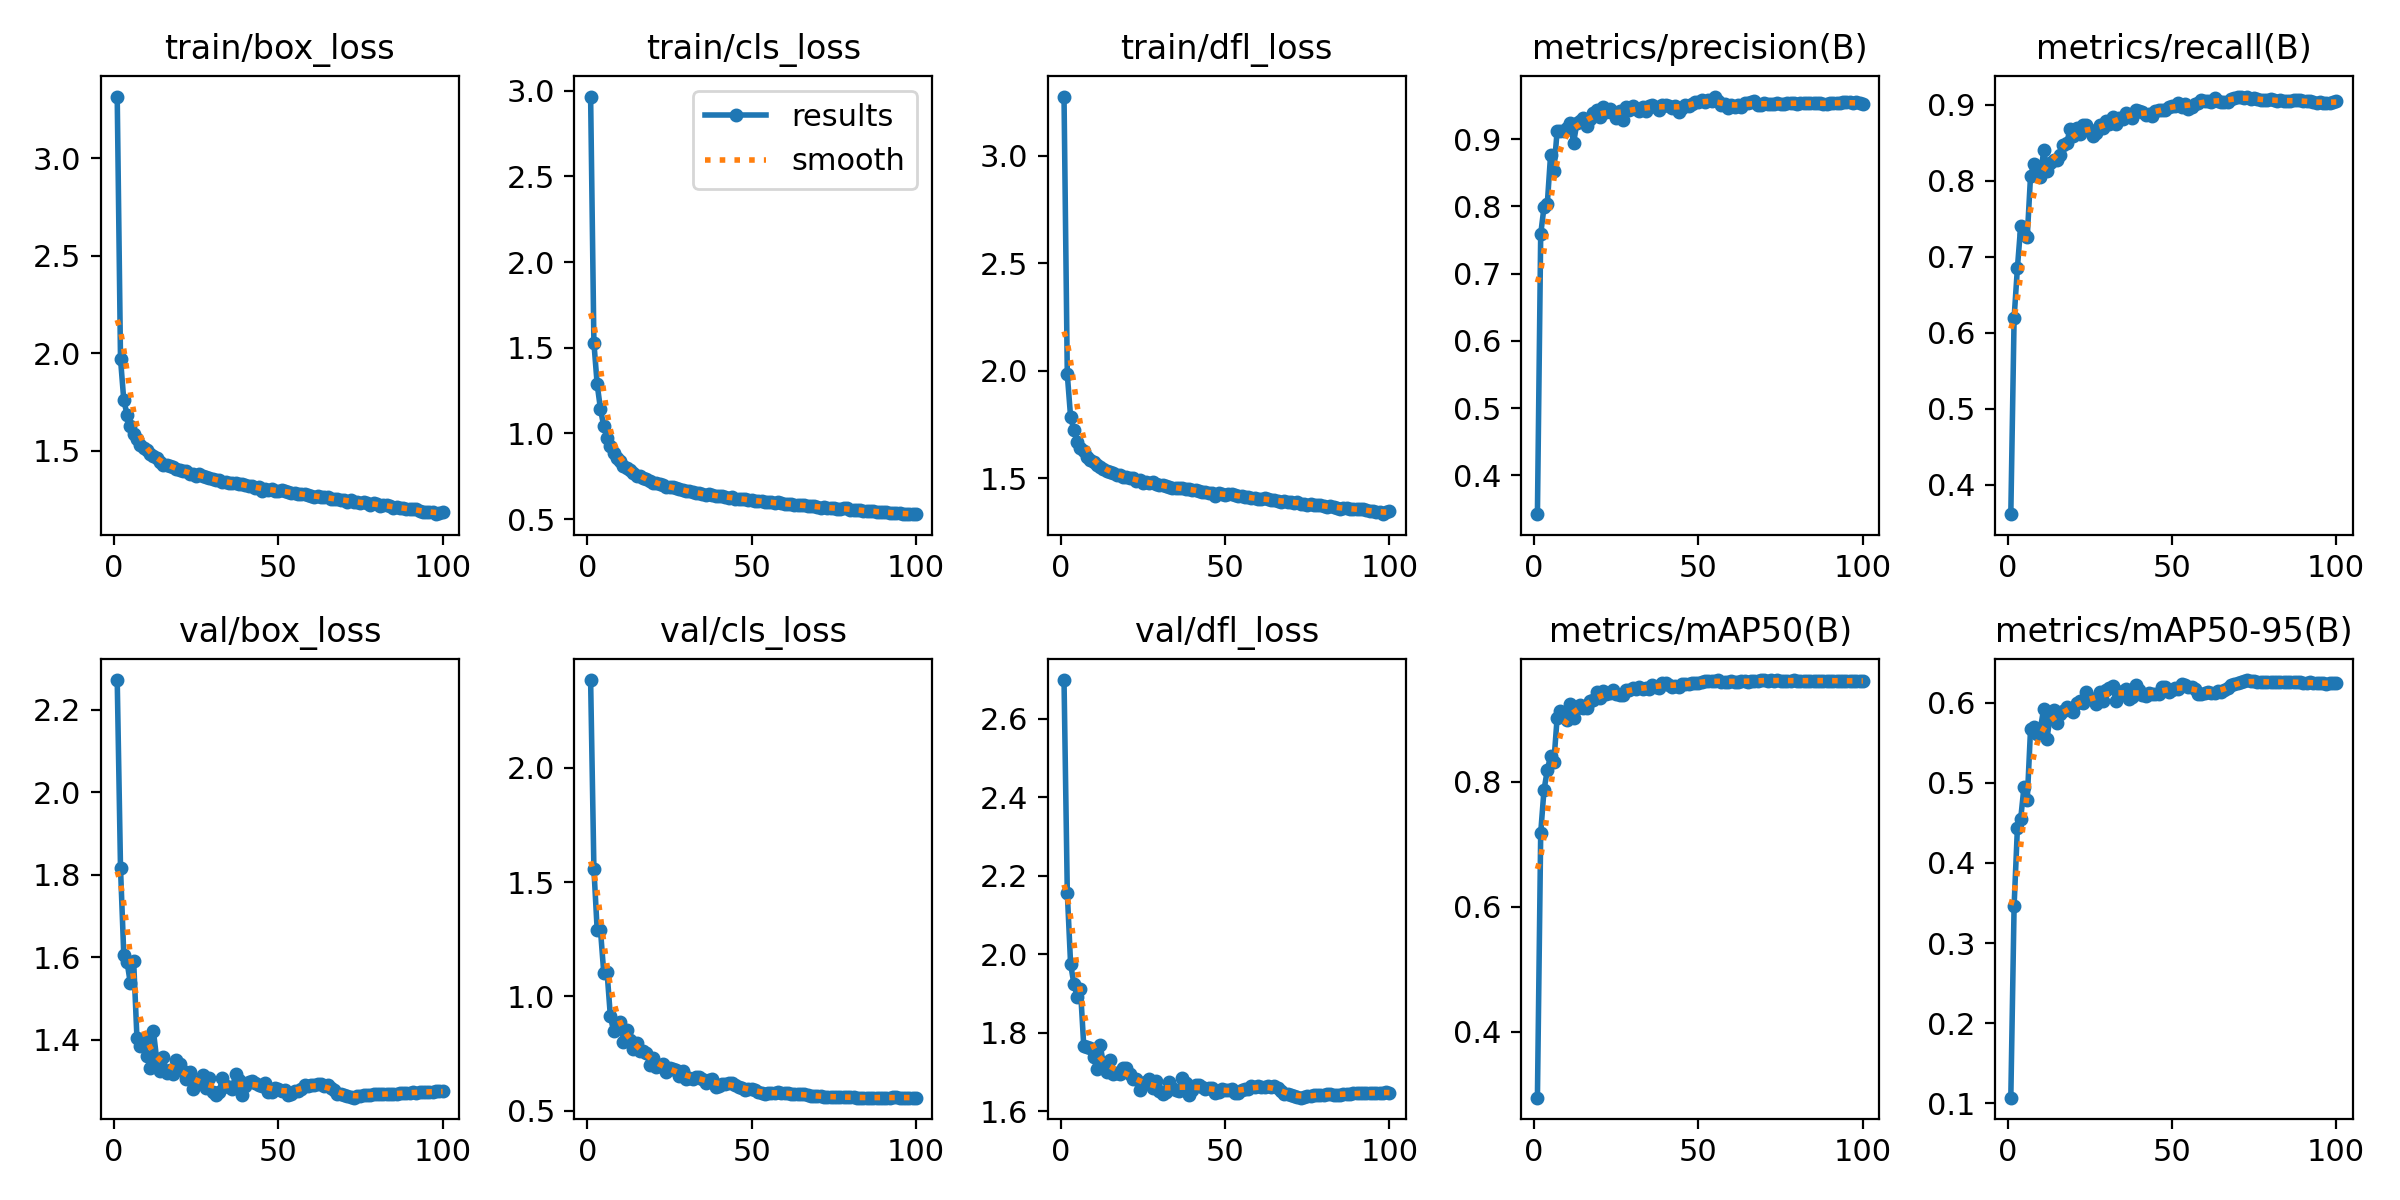

The data file committed next to this chart (first rows):
epoch, time, train/box_loss, train/cls_loss, train/dfl_loss, metrics/precision(B), metrics/recall(B), metrics/mAP50(B), metrics/mAP50-95(B), val/box_loss, val/cls_loss, val/dfl_loss, lr/pg0, lr/pg1, lr/pg2
1, 2859, 3.315, 2.966, 3.276, 0.342, 0.3615, 0.2944, 0.1069, 2.272, 2.384, 2.698, 0.07001, 0.003332, 0.003332
2, 5676, 1.971, 1.528, 1.983, 0.759, 0.6195, 0.7177, 0.3466, 1.817, 1.559, 2.156, 0.03994, 0.0066, 0.0066
3, 8505, 1.759, 1.286, 1.786, 0.7986, 0.6849, 0.7863, 0.4431, 1.606, 1.288, 1.975, 0.009812, 0.009801, 0.009801
4, 11320, 1.685, 1.141, 1.724, 0.8034, 0.7403, 0.818, 0.455, 1.589, 1.29, 1.925, 0.009703, 0.009703, 0.009703
5, 14131, 1.626, 1.041, 1.67, 0.8762, 0.7299, 0.8412, 0.4947, 1.537, 1.102, 1.892, 0.009604, 0.009604, 0.009604
6, 16972, 1.586, 0.9722, 1.642, 0.8529, 0.7265, 0.8311, 0.4789, 1.591, 1.107, 1.911, 0.009505, 0.009505, 0.009505
7, 19857, 1.558, 0.9268, 1.625, 0.9121, 0.8063, 0.902, 0.567, 1.405, 0.9146, 1.767, 0.009406, 0.009406, 0.009406
8, 22726, 1.529, 0.883, 1.6, 0.9116, 0.8216, 0.9129, 0.5696, 1.385, 0.8463, 1.764, 0.009307, 0.009307, 0.009307
9, 25571, 1.513, 0.8541, 1.584, 0.9125, 0.8088, 0.9034, 0.5607, 1.403, 0.8797, 1.761, 0.009208, 0.009208, 0.009208
10, 28464, 1.505, 0.8383, 1.577, 0.9169, 0.8054, 0.8986, 0.5677, 1.362, 0.8891, 1.739, 0.009109, 0.009109, 0.009109
11, 31292, 1.485, 0.8106, 1.563, 0.924, 0.84, 0.9238, 0.5926, 1.331, 0.8006, 1.707, 0.00901, 0.00901, 0.00901
12, 34118, 1.473, 0.7977, 1.553, 0.8949, 0.8132, 0.901, 0.5551, 1.422, 0.8516, 1.768, 0.008911, 0.008911, 0.008911
13, 37008, 1.46, 0.7847, 1.545, 0.9238, 0.8235, 0.918, 0.5844, 1.353, 0.8093, 1.719, 0.008812, 0.008812, 0.008812
14, 39870, 1.442, 0.7672, 1.536, 0.9265, 0.8278, 0.9226, 0.5912, 1.324, 0.7685, 1.701, 0.008713, 0.008713, 0.008713
15, 42737, 1.428, 0.7487, 1.528, 0.9314, 0.8276, 0.9172, 0.5754, 1.358, 0.7965, 1.729, 0.008614, 0.008614, 0.008614
16, 45613, 1.428, 0.7541, 1.523, 0.9204, 0.8346, 0.9175, 0.5867, 1.321, 0.7623, 1.694, 0.008515, 0.008515, 0.008515
17, 48400, 1.419, 0.7406, 1.516, 0.9305, 0.8466, 0.9282, 0.5896, 1.328, 0.7627, 1.697, 0.008416, 0.008416, 0.008416
18, 51197, 1.415, 0.7314, 1.515, 0.9397, 0.8492, 0.9297, 0.5952, 1.319, 0.7515, 1.694, 0.008317, 0.008317, 0.008317
19, 54011, 1.406, 0.7227, 1.505, 0.9432, 0.8681, 0.9431, 0.5908, 1.352, 0.7015, 1.711, 0.008218, 0.008218, 0.008218
20, 56793, 1.4, 0.7124, 1.507, 0.9327, 0.8588, 0.934, 0.5889, 1.342, 0.7316, 1.709, 0.008119, 0.008119, 0.008119
21, 59609, 1.396, 0.7106, 1.501, 0.9476, 0.8689, 0.9453, 0.5994, 1.324, 0.69, 1.695, 0.00802, 0.00802, 0.00802
22, 62389, 1.395, 0.7056, 1.499, 0.9402, 0.8622, 0.9407, 0.6024, 1.305, 0.697, 1.682, 0.007921, 0.007921, 0.007921
23, 65216, 1.381, 0.6988, 1.488, 0.9451, 0.8736, 0.9418, 0.6002, 1.322, 0.7044, 1.682, 0.007822, 0.007822, 0.007822
24, 68025, 1.382, 0.6885, 1.491, 0.9386, 0.8733, 0.9461, 0.6141, 1.281, 0.669, 1.655, 0.007723, 0.007723, 0.007723
25, 70770, 1.37, 0.686, 1.477, 0.9321, 0.8667, 0.9392, 0.6055, 1.296, 0.6884, 1.672, 0.007624, 0.007624, 0.007624
26, 73599, 1.378, 0.6865, 1.482, 0.9421, 0.8588, 0.9386, 0.6041, 1.301, 0.6829, 1.673, 0.007525, 0.007525, 0.007525
27, 76397, 1.369, 0.6786, 1.475, 0.9279, 0.8633, 0.9384, 0.5988, 1.315, 0.6784, 1.682, 0.007426, 0.007426, 0.007426
28, 79167, 1.366, 0.6736, 1.48, 0.9478, 0.8736, 0.947, 0.6129, 1.282, 0.6521, 1.658, 0.007327, 0.007327, 0.007327
29, 82001, 1.359, 0.6696, 1.474, 0.9433, 0.8697, 0.9459, 0.6018, 1.307, 0.673, 1.677, 0.007228, 0.007228, 0.007228
30, 84846, 1.357, 0.6635, 1.468, 0.9497, 0.8791, 0.95, 0.6156, 1.274, 0.6391, 1.652, 0.007129, 0.007129, 0.007129
31, 87633, 1.349, 0.6615, 1.467, 0.9456, 0.8744, 0.9481, 0.6189, 1.267, 0.6448, 1.644, 0.00703, 0.00703, 0.00703
32, 90476, 1.347, 0.6566, 1.462, 0.9424, 0.8842, 0.9516, 0.6214, 1.273, 0.6372, 1.65, 0.006931, 0.006931, 0.006931
33, 93317, 1.341, 0.6512, 1.458, 0.9481, 0.8744, 0.948, 0.6027, 1.307, 0.6484, 1.675, 0.006832, 0.006832, 0.006832
34, 96168, 1.341, 0.6521, 1.453, 0.9424, 0.8825, 0.9492, 0.6117, 1.288, 0.6491, 1.659, 0.006733, 0.006733, 0.006733
35, 99026, 1.333, 0.6477, 1.452, 0.9498, 0.8807, 0.9486, 0.6144, 1.286, 0.6388, 1.653, 0.006634, 0.006634, 0.006634
36, 101906, 1.333, 0.6425, 1.452, 0.9505, 0.8892, 0.9544, 0.6171, 1.28, 0.6194, 1.653, 0.006535, 0.006535, 0.006535
37, 104685, 1.332, 0.6456, 1.454, 0.9479, 0.8853, 0.9511, 0.6051, 1.318, 0.6337, 1.684, 0.006436, 0.006436, 0.006436
38, 107508, 1.332, 0.6426, 1.452, 0.9438, 0.8822, 0.9497, 0.607, 1.303, 0.6364, 1.673, 0.006337, 0.006337, 0.006337
39, 110336, 1.328, 0.634, 1.451, 0.9516, 0.8936, 0.9582, 0.6219, 1.266, 0.6053, 1.641, 0.006238, 0.006238, 0.006238
40, 113180, 1.323, 0.634, 1.445, 0.9517, 0.8922, 0.957, 0.6164, 1.288, 0.6078, 1.653, 0.006139, 0.006139, 0.006139
41, 116053, 1.319, 0.6318, 1.445, 0.9495, 0.8899, 0.9539, 0.6093, 1.297, 0.615, 1.666, 0.00604, 0.00604, 0.00604
42, 118881, 1.316, 0.63, 1.441, 0.947, 0.8868, 0.9519, 0.608, 1.301, 0.6167, 1.668, 0.005941, 0.005941, 0.005941
43, 121696, 1.308, 0.6232, 1.438, 0.9487, 0.8883, 0.9523, 0.612, 1.296, 0.6208, 1.662, 0.005842, 0.005842, 0.005842
44, 124520, 1.316, 0.6292, 1.436, 0.9406, 0.8851, 0.9513, 0.6113, 1.291, 0.6218, 1.658, 0.005743, 0.005743, 0.005743
45, 127332, 1.294, 0.6199, 1.429, 0.9472, 0.8924, 0.9559, 0.6112, 1.289, 0.61, 1.659, 0.005644, 0.005644, 0.005644
46, 130194, 1.305, 0.6183, 1.433, 0.9503, 0.8934, 0.9566, 0.6111, 1.295, 0.6043, 1.659, 0.005545, 0.005545, 0.005545
47, 133046, 1.298, 0.618, 1.419, 0.949, 0.8937, 0.9567, 0.6194, 1.273, 0.5968, 1.647, 0.005446, 0.005446, 0.005446
48, 135901, 1.304, 0.6175, 1.431, 0.9517, 0.8929, 0.9579, 0.6199, 1.273, 0.5907, 1.648, 0.005347, 0.005347, 0.005347
49, 138768, 1.292, 0.611, 1.427, 0.9555, 0.8967, 0.958, 0.6131, 1.284, 0.5953, 1.658, 0.005248, 0.005248, 0.005248
50, 141577, 1.293, 0.6097, 1.423, 0.9555, 0.8988, 0.9572, 0.6163, 1.28, 0.5954, 1.654, 0.005149, 0.005149, 0.005149
51, 144420, 1.297, 0.6058, 1.426, 0.9588, 0.8981, 0.959, 0.6181, 1.277, 0.5888, 1.653, 0.00505, 0.00505, 0.00505
52, 147257, 1.293, 0.6071, 1.426, 0.9556, 0.9024, 0.961, 0.617, 1.279, 0.5798, 1.656, 0.004951, 0.004951, 0.004951
53, 150085, 1.289, 0.6032, 1.424, 0.9582, 0.8977, 0.9605, 0.6233, 1.266, 0.5763, 1.646, 0.004852, 0.004852, 0.004852
54, 152945, 1.283, 0.5989, 1.416, 0.9564, 0.9009, 0.9607, 0.6223, 1.269, 0.5743, 1.647, 0.004753, 0.004753, 0.004753
55, 155806, 1.282, 0.5978, 1.416, 0.9635, 0.8948, 0.9607, 0.6201, 1.277, 0.5756, 1.655, 0.004654, 0.004654, 0.004654
56, 158644, 1.28, 0.5969, 1.411, 0.9565, 0.8966, 0.9617, 0.6194, 1.277, 0.5752, 1.656, 0.004555, 0.004555, 0.004555
57, 161438, 1.277, 0.5953, 1.41, 0.9513, 0.9013, 0.9599, 0.6173, 1.281, 0.5784, 1.657, 0.004456, 0.004456, 0.004456
58, 164121, 1.279, 0.5974, 1.406, 0.9523, 0.9019, 0.9593, 0.6114, 1.291, 0.5814, 1.664, 0.004357, 0.004357, 0.004357
59, 166296, 1.272, 0.5925, 1.408, 0.9468, 0.9064, 0.9598, 0.6116, 1.289, 0.579, 1.662, 0.004258, 0.004258, 0.004258
60, 168194, 1.266, 0.588, 1.403, 0.9509, 0.9047, 0.9604, 0.6125, 1.292, 0.5778, 1.664, 0.004159, 0.004159, 0.004159
... 40 more rows
